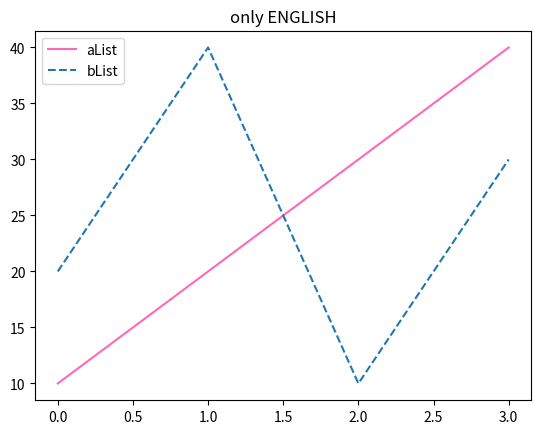

This chart was generated by the following Python code:
# 데이터 시각화
'''
matplotlib 라이브러리
    pyplot 모듈
외부모듈을 설치 == pip
cmd >> pip install matplotlib
pip NOT FOUND == PATH 설정
'''
import matplotlib.pyplot as plt

aList=[10,20,30,40]
bList=[20,40,10,30]

plt.title('only ENGLISH') # 캡션 추가하기
plt.plot(aList, color='hotpink', label='aList') # 그래프 색 변경하기
plt.plot(bList, ls='--', label='bList') # 그래프 선 모양 변경하기
plt.legend() # label, 범례 추가하기
plt.show()
